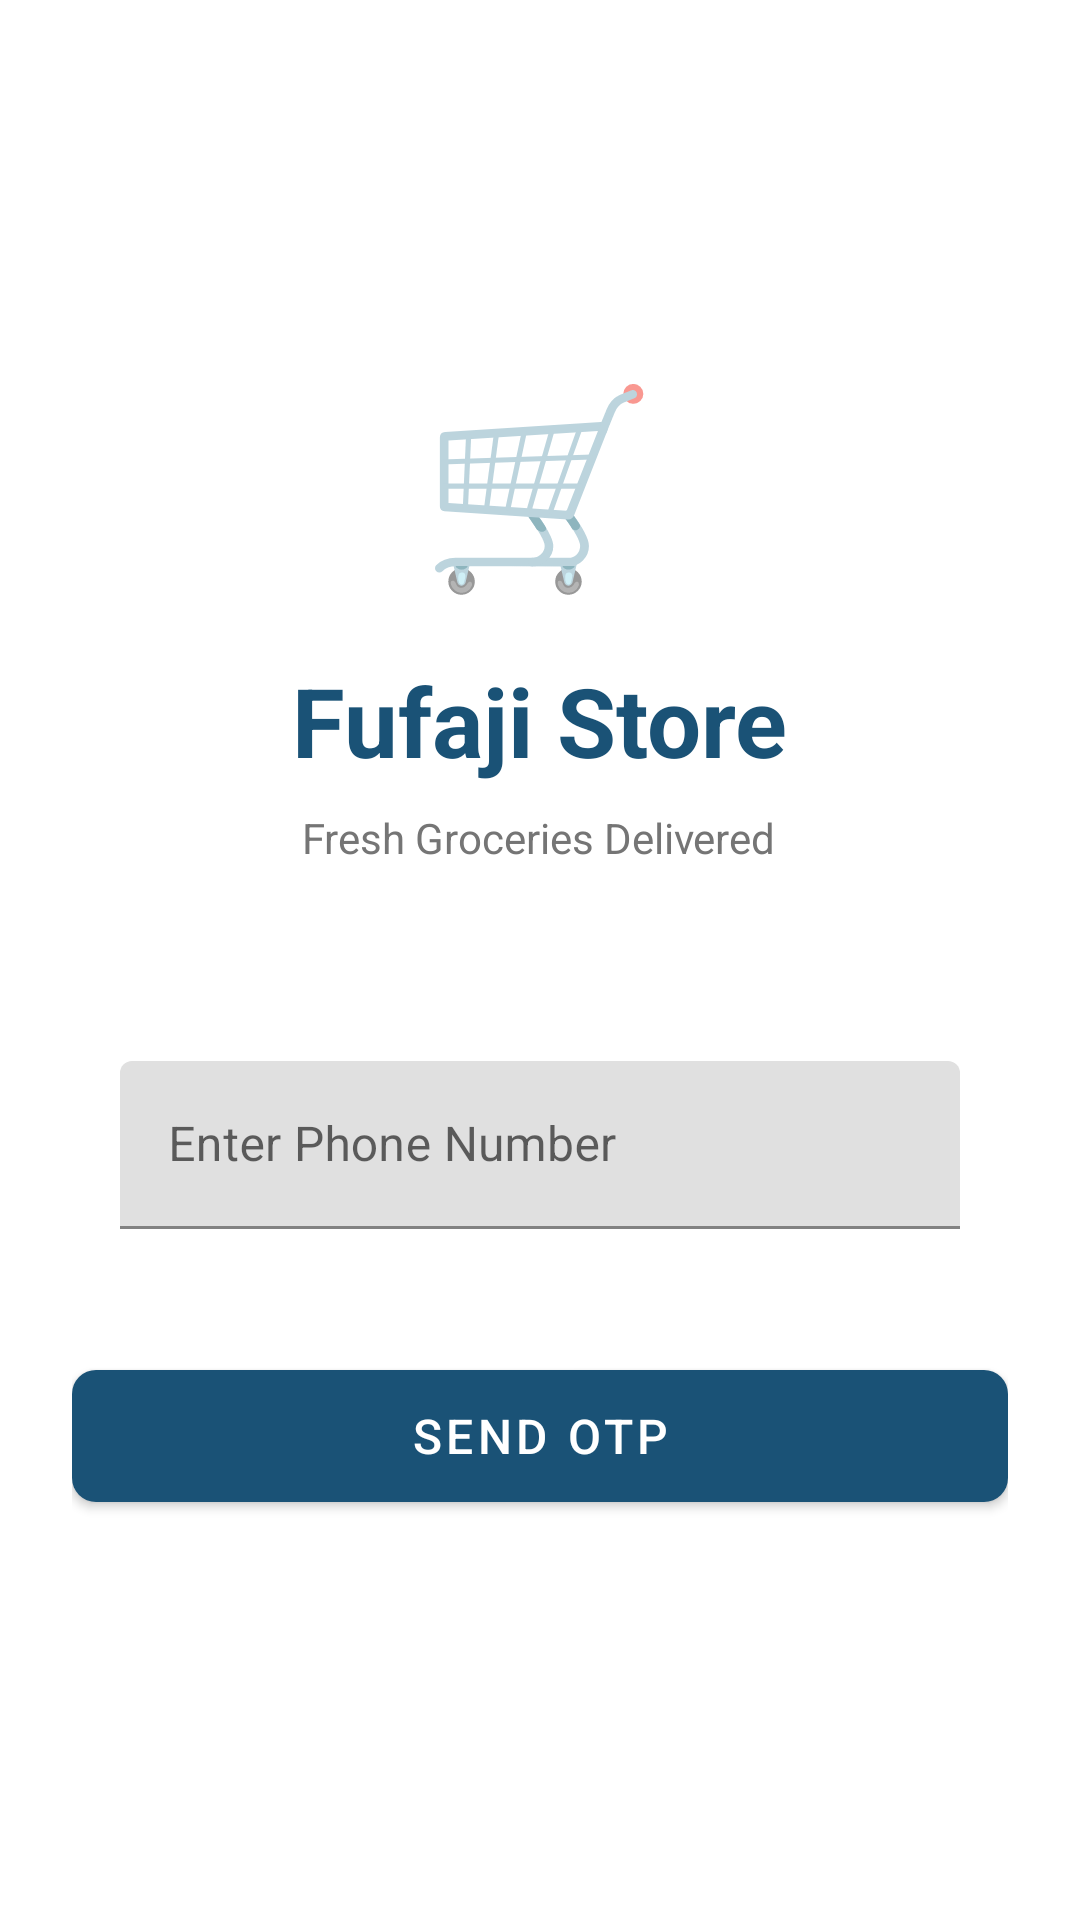

Produce the Android XML layout that renders to this screen, including the resource entries it uses.
<!-- AndroidManifest.xml: activity theme Theme.FujafiStore.NoActionBar -->
<!-- res/layout/activity_login.xml -->
<?xml version="1.0" encoding="utf-8"?>
<LinearLayout xmlns:android="http://schemas.android.com/apk/res/android"
    xmlns:app="http://schemas.android.com/apk/res-auto"
    android:layout_width="match_parent"
    android:layout_height="match_parent"
    android:orientation="vertical"
    android:gravity="center"
    android:padding="24dp"
    android:background="@color/white">

    
    <LinearLayout
        android:layout_width="wrap_content"
        android:layout_height="wrap_content"
        android:orientation="vertical"
        android:gravity="center"
        android:layout_marginBottom="48dp">

        <TextView
            android:layout_width="wrap_content"
            android:layout_height="wrap_content"
            android:text="🛒"
            android:textSize="64sp"
            android:layout_marginBottom="16dp" />

        <TextView
            android:layout_width="wrap_content"
            android:layout_height="wrap_content"
            android:text="@string/app_name"
            android:textSize="32sp"
            android:textStyle="bold"
            android:textColor="@color/primary_color"
            android:layout_marginBottom="8dp" />

        <TextView
            android:layout_width="wrap_content"
            android:layout_height="wrap_content"
            android:text="Fresh Groceries Delivered"
            android:textSize="14sp"
            android:textColor="@color/text_secondary" />
    </LinearLayout>

    
    <LinearLayout
        android:layout_width="match_parent"
        android:layout_height="wrap_content"
        android:orientation="vertical"
        android:layout_marginBottom="24dp">

        <com.google.android.material.textfield.TextInputLayout
            android:layout_width="match_parent"
            android:layout_height="wrap_content"
            android:hint="@string/enter_phone"
            style="@style/Widget.MaterialComponents.TextInputEditText.OutlinedBox">

            <com.google.android.material.textfield.TextInputEditText
                android:id="@+id/phoneInput"
                android:layout_width="match_parent"
                android:layout_height="56dp"
                android:inputType="phone"
                android:maxLength="10"
                android:textSize="16sp" />
        </com.google.android.material.textfield.TextInputLayout>
    </LinearLayout>

    
    <LinearLayout
        android:id="@+id/otpSection"
        android:layout_width="match_parent"
        android:layout_height="wrap_content"
        android:orientation="vertical"
        android:visibility="gone"
        android:layout_marginBottom="24dp">

        <TextView
            android:layout_width="wrap_content"
            android:layout_height="wrap_content"
            android:text="Enter OTP"
            android:textSize="14sp"
            android:textColor="@color/text_secondary"
            android:layout_marginBottom="8dp" />

        <com.google.android.material.textfield.TextInputLayout
            android:layout_width="match_parent"
            android:layout_height="wrap_content"
            android:hint="@string/enter_otp"
            style="@style/Widget.MaterialComponents.TextInputEditText.OutlinedBox">

            <com.google.android.material.textfield.TextInputEditText
                android:id="@+id/otpInput"
                android:layout_width="match_parent"
                android:layout_height="56dp"
                android:inputType="number"
                android:maxLength="6"
                android:textSize="16sp" />
        </com.google.android.material.textfield.TextInputLayout>
    </LinearLayout>

    
    <com.google.android.material.button.MaterialButton
        android:id="@+id/sendOtpButton"
        android:layout_width="match_parent"
        android:layout_height="56dp"
        android:text="@string/send_otp"
        android:textSize="16sp"
        android:layout_marginBottom="16dp"
        app:cornerRadius="8dp"
        app:backgroundTint="@color/primary_color" />

    
    <com.google.android.material.button.MaterialButton
        android:id="@+id/verifyOtpButton"
        android:layout_width="match_parent"
        android:layout_height="56dp"
        android:text="@string/verify_otp"
        android:textSize="16sp"
        android:layout_marginBottom="16dp"
        android:visibility="gone"
        app:cornerRadius="8dp"
        app:backgroundTint="@color/primary_color" />

    
    <ProgressBar
        android:id="@+id/loadingProgress"
        android:layout_width="match_parent"
        android:layout_height="4dp"
        android:visibility="gone"
        style="?attr/progressBarStyle" />

    
    <TextView
        android:id="@+id/errorText"
        android:layout_width="match_parent"
        android:layout_height="wrap_content"
        android:textColor="@color/error_color"
        android:textSize="12sp"
        android:visibility="gone"
        android:layout_marginTop="16dp" />

</LinearLayout>
<!-- resources referenced by this layout -->
<resources>
  <color name="error_color">#F44336</color>
  <color name="primary_color">#1A5276</color>
  <color name="text_secondary">#757575</color>
  <color name="white">#FFFFFF</color>
  <string name="app_name">Fufaji Store</string>
  <string name="enter_otp">Enter OTP</string>
  <string name="enter_phone">Enter Phone Number</string>
  <string name="send_otp">Send OTP</string>
  <string name="verify_otp">Verify OTP</string>
  <style name="Theme.FujafiStore.NoActionBar" parent="Theme.MaterialComponents.DayNight.NoActionBar">
          <item name="colorPrimary">@color/primary_color</item>
          <item name="colorPrimaryVariant">@color/primary_dark</item>
          <item name="colorSecondary">@color/accent_color</item>
          <item name="android:windowBackground">@color/white</item>
      </style>
  <color name="primary_dark">#0D2E42</color>
  <color name="accent_color">#E67E22</color>
</resources>
